The GitHub repository MChandraR/MangroveClassification contains a labelled image folder "datasets" with 5 categories: Bruguiera Gymnorrhiza, Lumnitzera Littorea, Rhizophora Apiculata, Sonneratia Alba, Xylocarpus Granatum. Examples follow, each with its label.

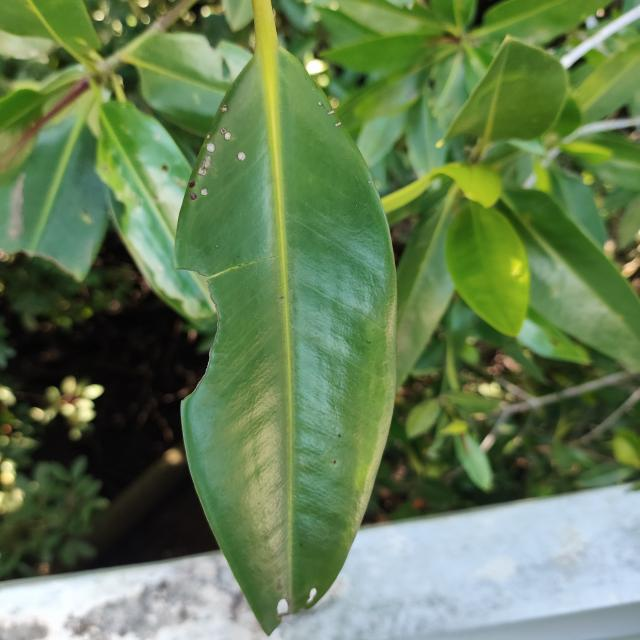
Label: Rhizophora Apiculata

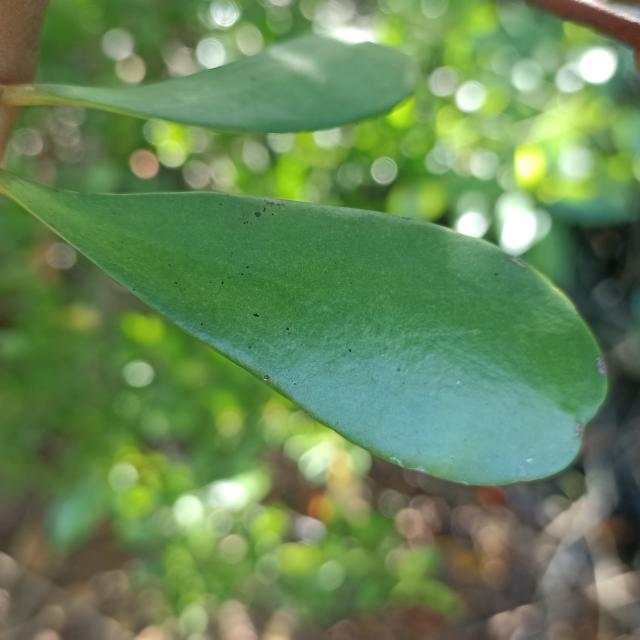
Label: Lumnitzera Littorea

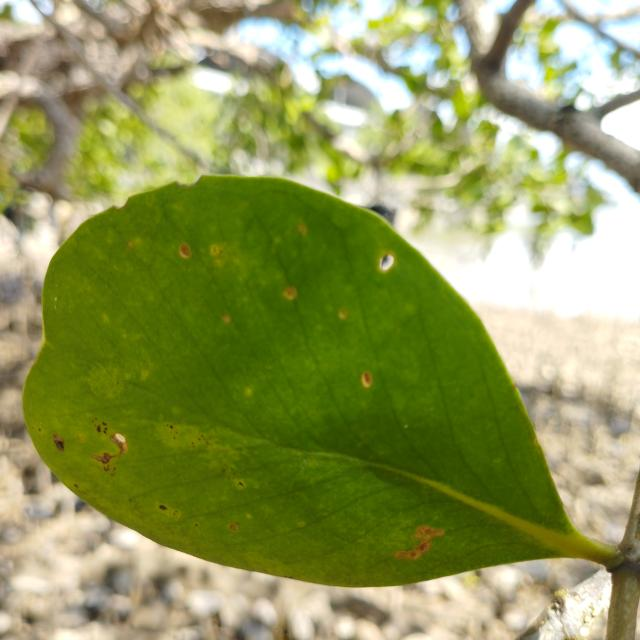
Label: Sonneratia Alba

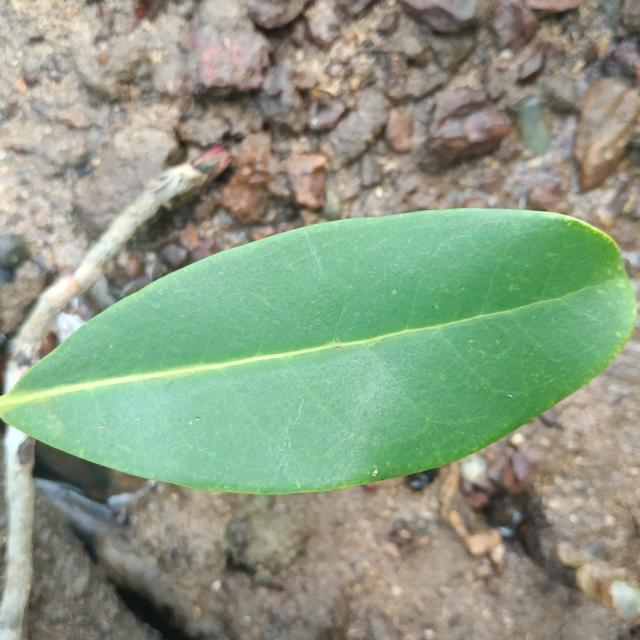
Label: Xylocarpus Granatum

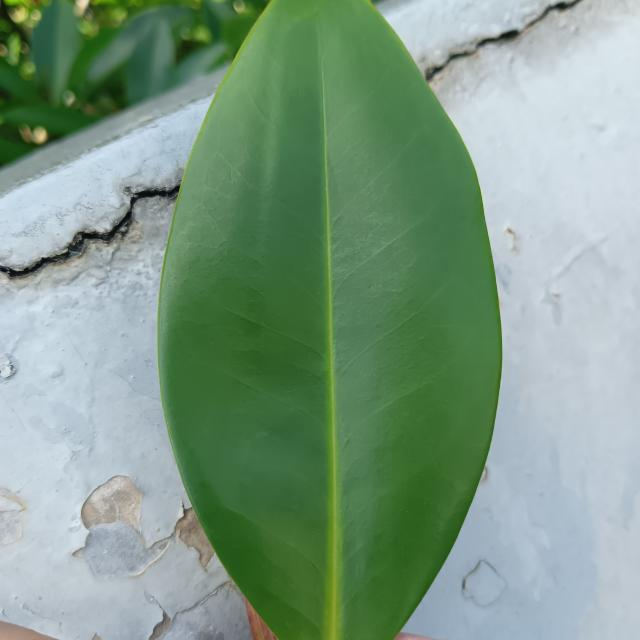
Label: Bruguiera Gymnorrhiza

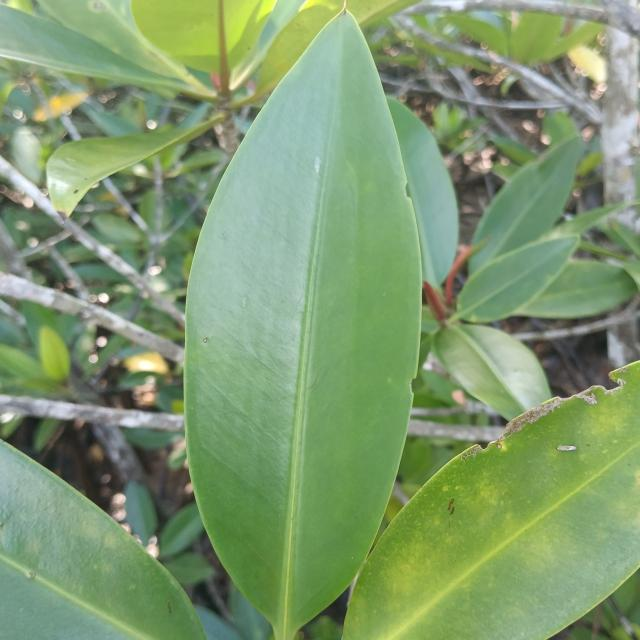
Label: Rhizophora Apiculata
